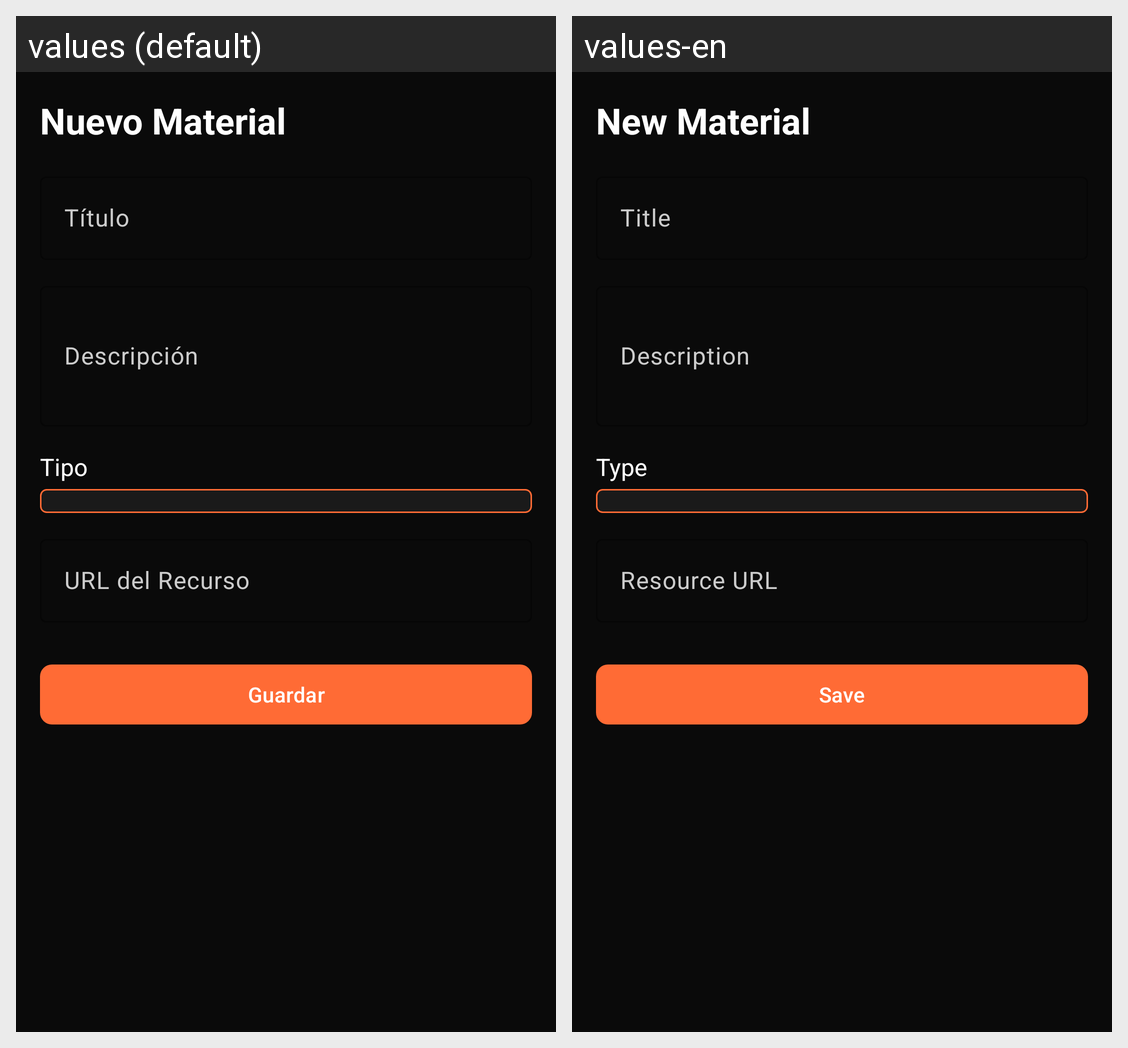

Strings drawn on this Android screen and how each of the app's shown locales translates them:
Android screen res/layout/fragment_material_form.xml rendered under 2 locales, left to right: values (default), values-en. Device: Nexus 5 (rendered at 1080×1920; each locale shown at half size, 540×960, under a caption strip naming it); theme Theme.Proyecto_hiper_reset.
Strings drawn on this screen, with the default value and each locale's value (text and hints the layout hard-codes, and strings that could not be matched under every locale, appear in the picture but are not listed):

materiales_form_title_create
  values: Nuevo Material
  values-en: New Material

materiales_form_titulo
  values: Título
  values-en: Title

materiales_form_descripcion
  values: Descripción
  values-en: Description

materiales_form_tipo
  values: Tipo
  values-en: Type

materiales_form_url
  values: URL del Recurso
  values-en: Resource URL

materiales_form_guardar
  values: Guardar
  values-en: Save
